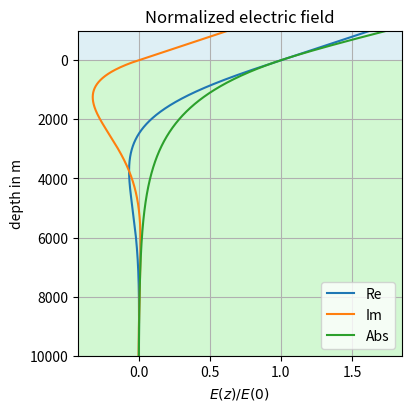
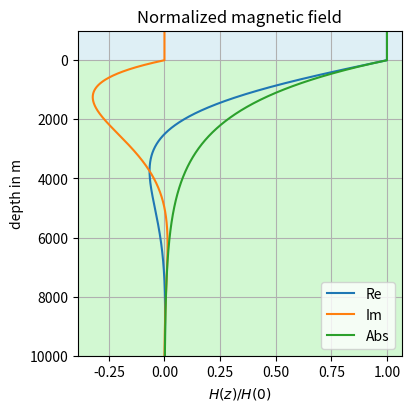

These figures' Python source, in order:
import matplotlib.pyplot as plt
import numpy as np

f = 10
omega = 2 * np.pi * f
sigma = 0.01

z = np.arange(-1000, 10001, 10)

def h(omega, sigma, z):
    k = np.sqrt(-1j * omega * np.pi * 4e-7 * sigma)
    if z < 0:
        H = 1 + 1j * 0
    if z >= 0:
        H = np.exp(-1j * k * z)
    return H

def e(omega, sigma, z):
    k = np.sqrt(-1j * omega * np.pi * 4e-7 * sigma)
    if z < 0:
        E = -1j * k / sigma * (1 - 1j * k * z)
    if z >= 0:
        E = -1j * k / sigma * np.exp(-1j * k * z)
    return E

H = [h(omega, sigma, zz) for zz in z]
E = [e(omega, sigma, zz) for zz in z]
H0 = h(omega, sigma, 0.0)
E0 = e(omega, sigma, 0.0)

fig, ax = plt.subplots(figsize=(4, 4), layout='constrained')
ax.plot(np.real(E / E0), z, label='Re')
ax.plot(np.imag(E / E0), z, label='Im')
ax.plot(np.abs(E / E0), z, label='Abs')
ax.axhspan(z[0], 0.0, facecolor='lightblue', alpha=0.4)
ax.axhspan(0.0, z[-1], facecolor='lightgreen', alpha=0.4)
ax.invert_yaxis()
ax.set_ylim((z[-1], z[0]))
ax.set_ylabel('depth in m')
ax.set_xlabel(r'$E(z)/E(0)$')
ax.set_title('Normalized electric field')
ax.grid(True)
ax.legend(loc='lower right')

fig, ax = plt.subplots(figsize=(4, 4), layout='constrained')
ax.plot(np.real(H / H0), z, label='Re')
ax.plot(np.imag(H / H0), z, label='Im')
ax.plot(np.abs(H / H0), z, label='Abs')
ax.axhspan(z[0], 0.0, facecolor='lightblue', alpha=0.4)
ax.axhspan(0.0, z[-1], facecolor='lightgreen', alpha=0.4)
ax.invert_yaxis()
ax.set_ylim((z[-1], z[0]))
ax.set_ylabel('depth in m')
ax.set_xlabel(r'$H(z)/H(0)$')
ax.set_title('Normalized magnetic field')
ax.grid(True)
ax.legend(loc='lower right')